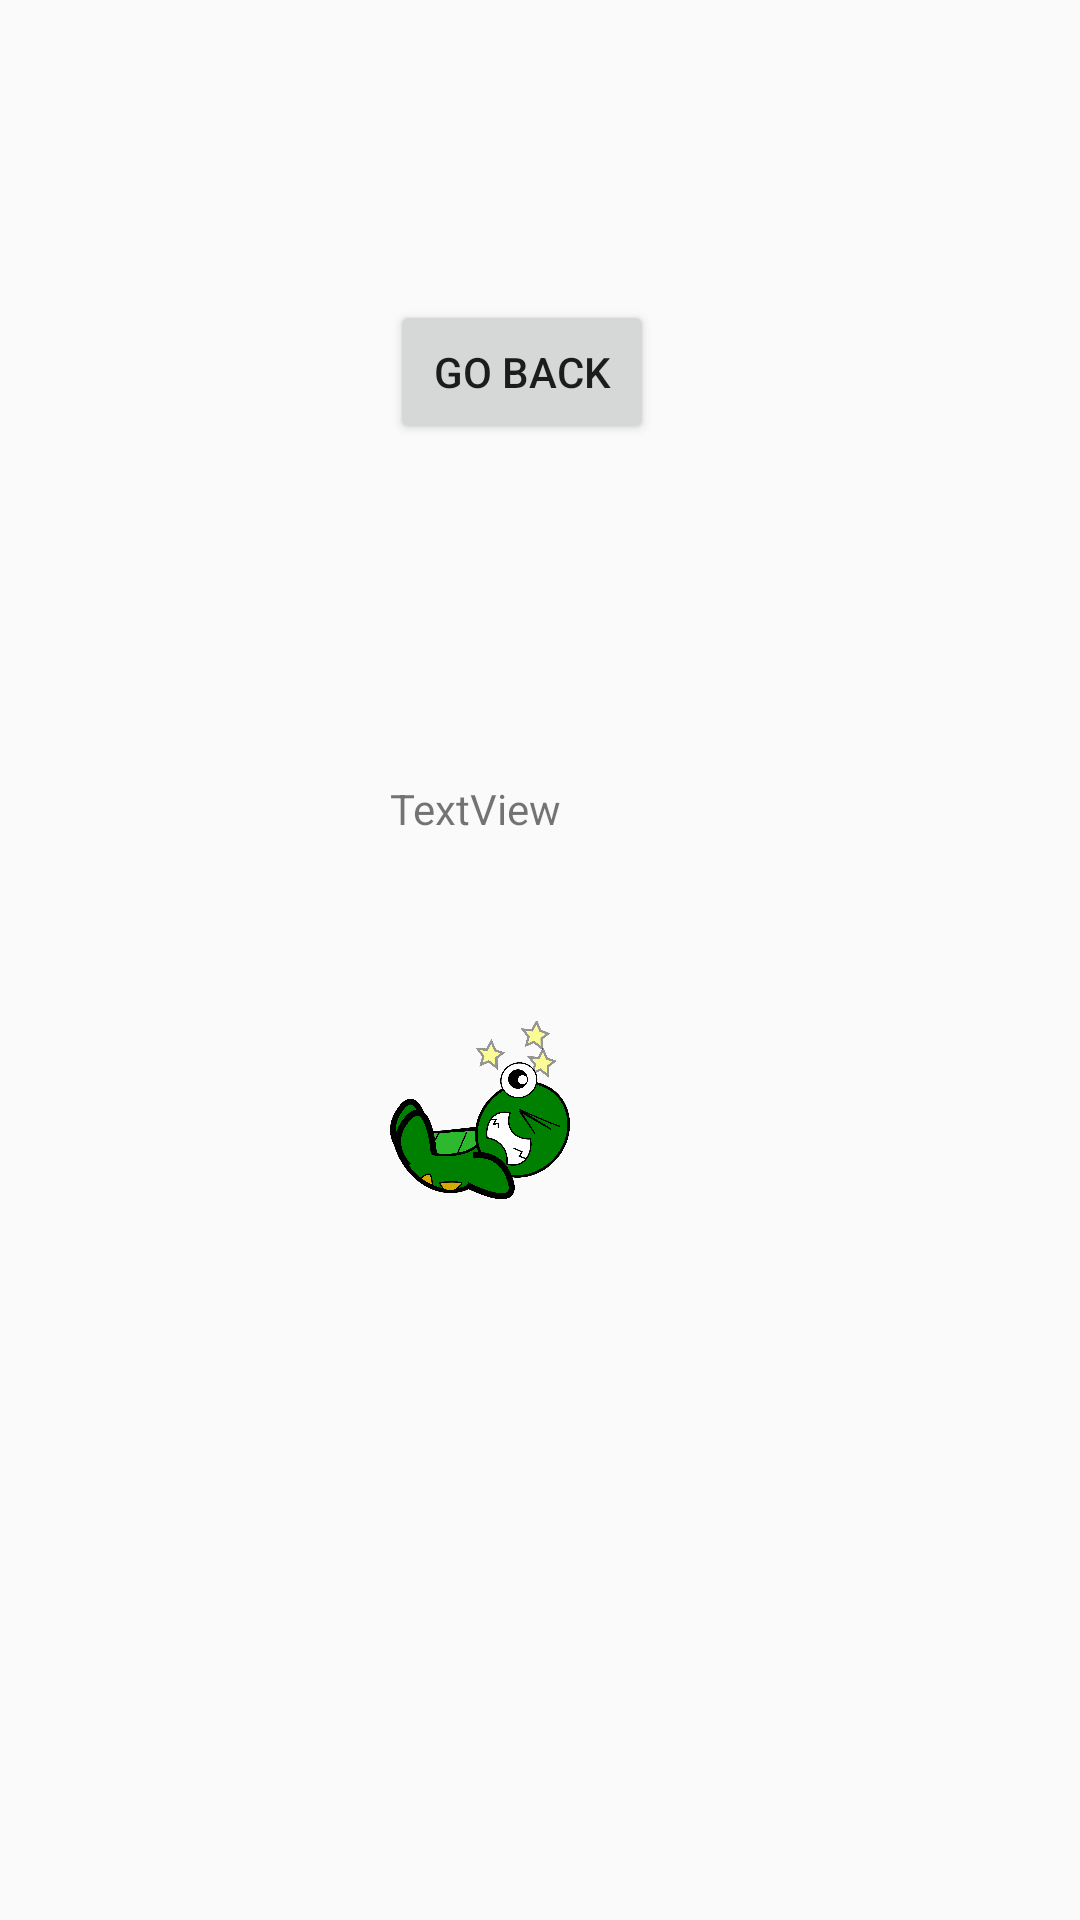

Layout XML and referenced resources for this Android screen:
<!-- AndroidManifest.xml: application theme AppTheme -->
<!-- res/layout/activity_tortoise_wokeup.xml -->
<?xml version="1.0" encoding="utf-8"?>
<FrameLayout xmlns:android="http://schemas.android.com/apk/res/android"
    xmlns:app="http://schemas.android.com/apk/res-auto"
    xmlns:tools="http://schemas.android.com/tools"
    android:layout_width="match_parent"
    android:layout_height="match_parent"
    tools:context=".tortoiseWokeupActivity">

    <ImageView
        android:id="@+id/imageView5"
        android:layout_width="60dp"
        android:layout_height="60dp"
        android:layout_marginLeft="130dp"
        android:layout_marginTop="340dp"
        app:srcCompat="@mipmap/turtle_wokeup"
        tools:layout_editor_absoluteX="185dp"
        tools:layout_editor_absoluteY="415dp" />

    <TextView
        android:id="@+id/messagetextView"
        android:layout_width="wrap_content"
        android:layout_height="wrap_content"
        android:layout_marginLeft="130dp"
        android:layout_marginTop="260dp"
        android:text="TextView" />

    <Button
        android:id="@+id/buttonBack"
        android:layout_width="wrap_content"
        android:layout_height="wrap_content"
        android:layout_marginLeft="130dp"
        android:layout_marginTop="100dp"
        android:text="Go Back" />
</FrameLayout>
<!-- resources referenced by this layout -->
<resources>
  <!-- mipmap turtle_wokeup: png bitmap (mipmap-xhdpi, 222891 bytes) -->
  <style name="AppTheme" parent="Theme.AppCompat.Light.NoActionBar">
          
          <item name="colorPrimary">@color/colorPrimary</item>
          <item name="colorPrimaryDark">@color/colorPrimaryDark</item>
          <item name="colorAccent">@color/colorAccent</item>
      </style>
  <color name="colorPrimary">#f8fdfc</color>
  <color name="colorPrimaryDark">#00574B</color>
  <color name="colorAccent">#D81B60</color>
</resources>
